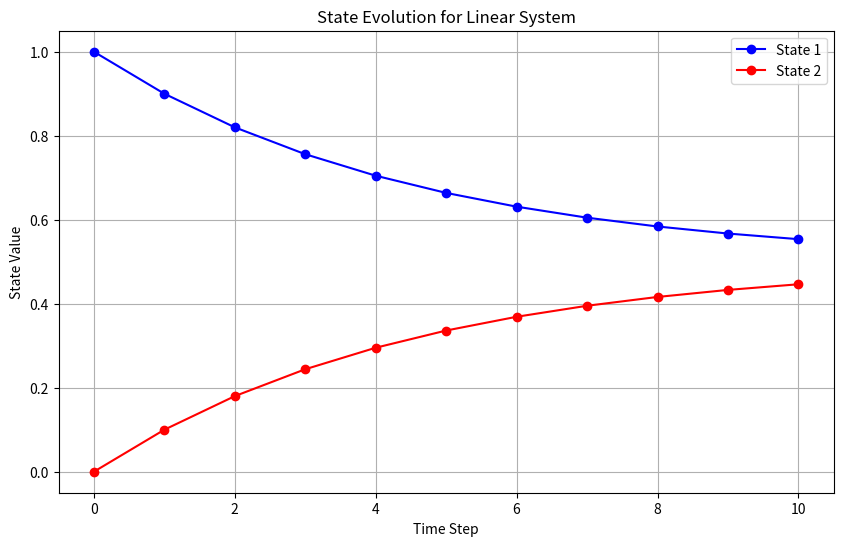

This chart was generated by the following Python code: (Note: this script raises an exception after producing the figure.)
# 01-mathematical-foundations/linear-algebra/eigendecomposition.py
import numpy as np
import matplotlib.pyplot as plt

def demonstrate_eigendecomposition():
    """
    Demonstrate eigendecomposition of a matrix and its applications
    in the context of state space models.
    """
    # Create a simple 2x2 matrix
    A = np.array([[0.9, 0.1],
                  [0.1, 0.9]])

    # Compute eigenvalues and eigenvectors
    eigenvalues, eigenvectors = np.linalg.eig(A)

    print("Matrix A:")
    print(A)
    print("\nEigenvalues:")
    print(eigenvalues)
    print("\nEigenvectors:")
    print(eigenvectors)

    # Verify decomposition: A = P * D * P^-1
    P = eigenvectors
    D = np.diag(eigenvalues)
    P_inv = np.linalg.inv(P)

    reconstructed_A = P @ D @ P_inv

    print("\nReconstructed A:")
    print(reconstructed_A)
    print("\nIs reconstruction close to original?")
    print(np.allclose(A, reconstructed_A))

    # Show why eigendecomposition is useful for state space models
    # For a linear system x(t+1) = A * x(t), the solution involves powers of A
    # A^n = P * D^n * P^-1, which is much easier to compute

    # Visualize how the system evolves
    x0 = np.array([1, 0])  # Initial state
    steps = 10

    states = [x0]
    x = x0

    for _ in range(steps):
        x = A @ x
        states.append(x)

    states = np.array(states)

    plt.figure(figsize=(10, 6))
    plt.plot(range(steps+1), states[:, 0], 'b-o', label='State 1')
    plt.plot(range(steps+1), states[:, 1], 'r-o', label='State 2')
    plt.title('State Evolution for Linear System')
    plt.xlabel('Time Step')
    plt.ylabel('State Value')
    plt.grid(True)
    plt.legend()
    plt.savefig('01-mathematical-foundations/linear-algebra/visualizations/eigendecomposition_state_evolution.png')
    plt.show()

if __name__ == "__main__":
    demonstrate_eigendecomposition()